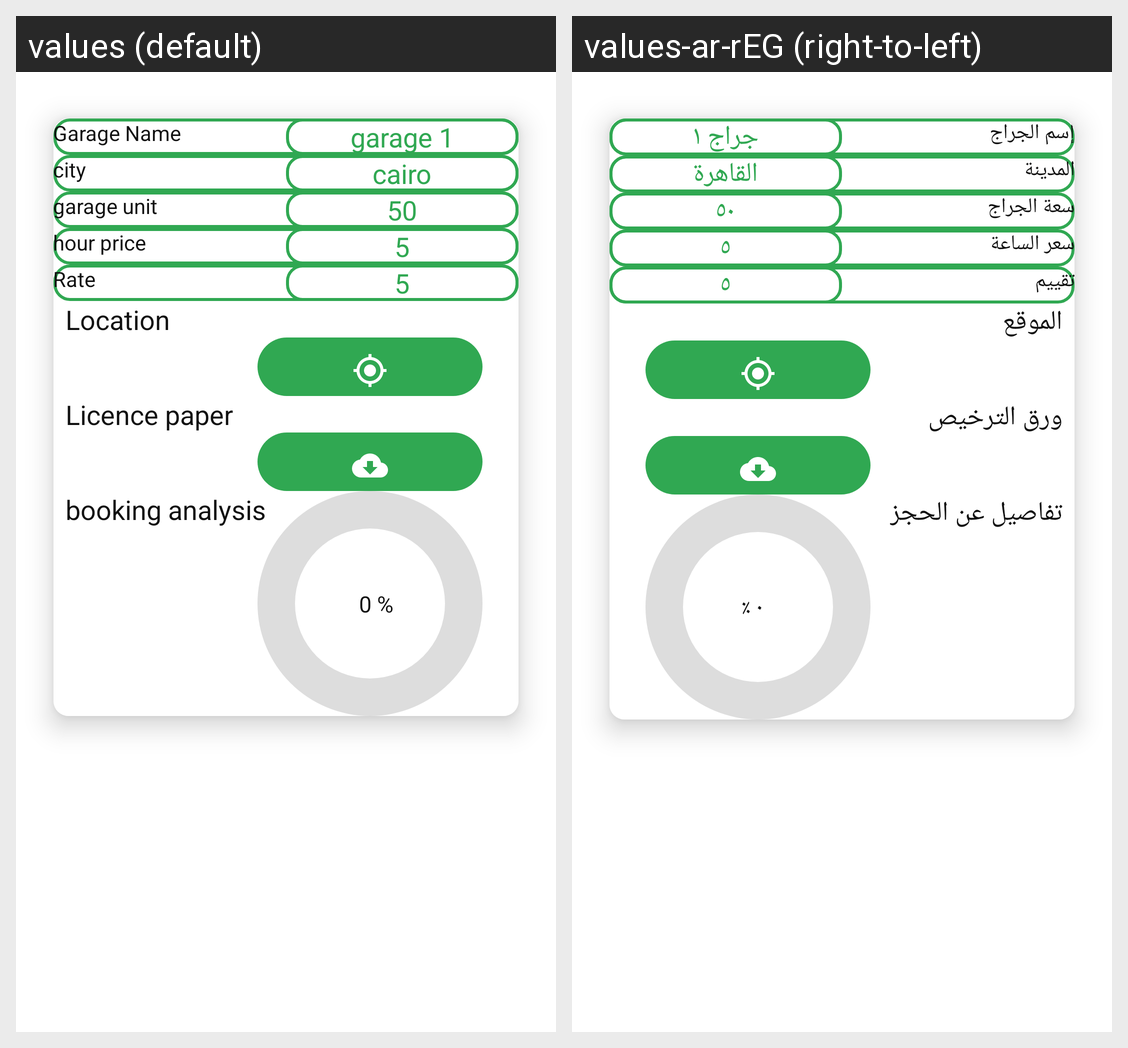

This grid shows one Android layout under two languages. Give, for every string resource on the screen, its name, the default text and each shown locale's text.
Android screen res/layout/fragment_show_garage_info.xml rendered under 2 locales, left to right: values (default), values-ar-rEG (right-to-left). Device: Nexus 5 (rendered at 1080×1920; each locale shown at half size, 540×960, under a caption strip naming it); theme Theme.Light.
Strings drawn on this screen, with the default value and each locale's value (text and hints the layout hard-codes, and strings that could not be matched under every locale, appear in the picture but are not listed):

garage_name
  values: Garage Name
  values-ar-rEG: إسم الجراج

garage_1
  values: garage 1
  values-ar-rEG: جراج ١

city
  values: city
  values-ar-rEG: المدينة

cairo
  values: cairo
  values-ar-rEG: القاهرة

garage_unit
  values: garage unit
  values-ar-rEG: سعة الجراج

_50
  values: 50
  values-ar-rEG: ٥٠

hour_price
  values: hour price
  values-ar-rEG: سعر الساعة

_5
  values: 5
  values-ar-rEG: ٥

rate
  values: Rate
  values-ar-rEG: تقييم

location
  values: Location
  values-ar-rEG: الموقع

licence_paper
  values: Licence paper
  values-ar-rEG: ورق الترخيص

booking_analysis
  values: booking analysis
  values-ar-rEG: تفاصيل عن الحجز

__0
  values: 0 %
  values-ar-rEG: ٠ ٪
